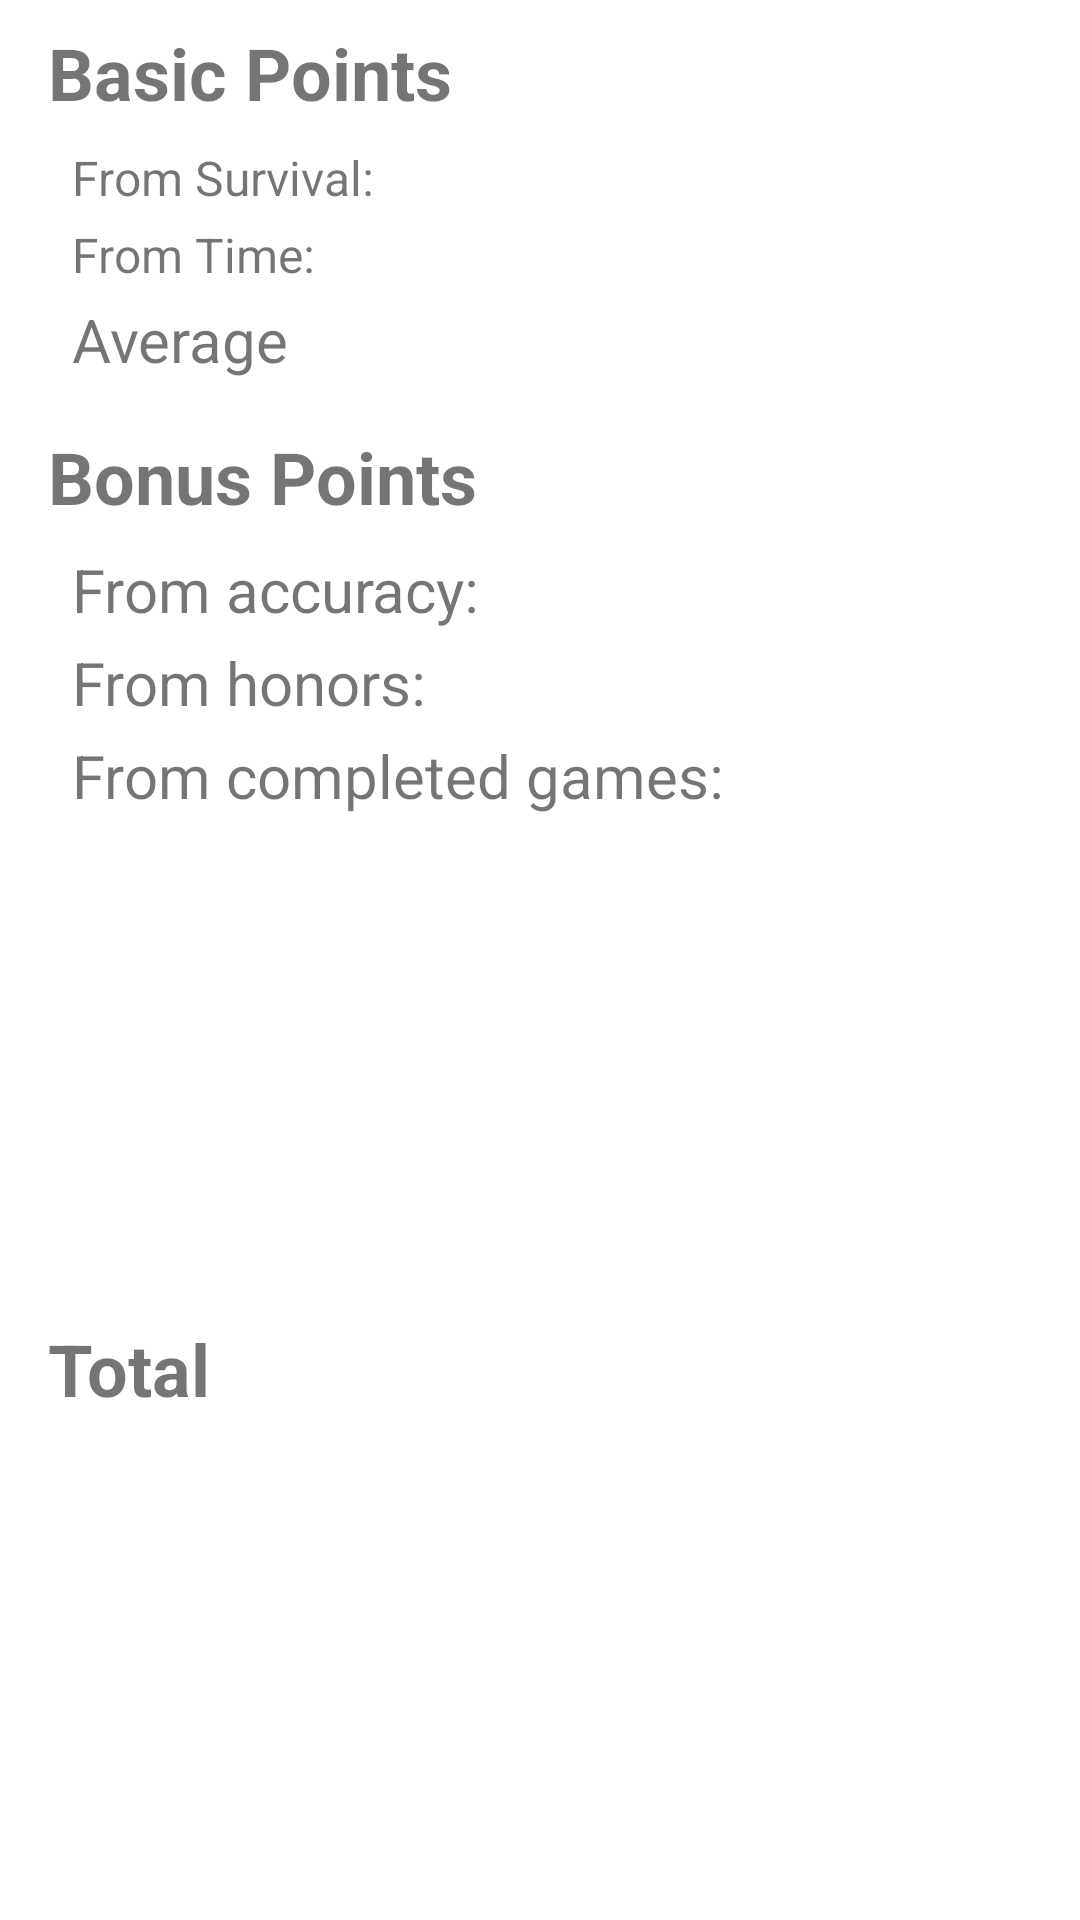

Write the Android layout XML for this screen, with the resource values it uses.
<!-- AndroidManifest.xml: application theme AppTheme -->
<!-- res/layout/game_analysis.xml -->
<?xml version="1.0" encoding="utf-8"?>
<androidx.constraintlayout.widget.ConstraintLayout xmlns:android="http://schemas.android.com/apk/res/android"
    xmlns:app="http://schemas.android.com/apk/res-auto"
    xmlns:tools="http://schemas.android.com/tools"
    android:layout_width="match_parent"
    android:layout_height="wrap_content"
    android:padding="@dimen/default_margin">


    <TextView
        android:id="@+id/textView2"
        android:layout_width="wrap_content"
        android:layout_height="wrap_content"
        android:layout_marginStart="@dimen/default_margin"
        android:layout_marginLeft="@dimen/default_margin"
        android:text="@string/basic_points"
        android:textSize="@dimen/item_score_player_name"
        android:textStyle="bold"
        app:layout_constraintStart_toStartOf="parent"
        app:layout_constraintTop_toTopOf="parent" />

    <TextView
        android:id="@+id/textView4"
        android:layout_width="0dp"
        android:layout_height="wrap_content"
        android:layout_marginStart="@dimen/double_default_margin"
        android:layout_marginLeft="@dimen/double_default_margin"
        android:layout_marginTop="@dimen/default_margin"
        android:layout_marginEnd="@dimen/default_margin"
        android:layout_marginRight="@dimen/default_margin"
        android:text="@string/details_score_survival_label"
        android:textSize="@dimen/secondary_item_score_text"
        app:layout_constraintEnd_toStartOf="@+id/survival_highscore"
        app:layout_constraintStart_toStartOf="parent"
        app:layout_constraintTop_toBottomOf="@+id/textView2" />

    <TextView
        android:id="@+id/survival_highscore"
        android:layout_width="wrap_content"
        android:layout_height="wrap_content"
        android:layout_gravity="bottom"
        android:layout_marginTop="@dimen/default_margin"
        android:layout_marginEnd="@dimen/double_default_margin"
        android:layout_marginRight="@dimen/double_default_margin"
        android:textSize="@dimen/secondary_item_score_text"
        app:layout_constraintEnd_toEndOf="parent"
        app:layout_constraintTop_toBottomOf="@+id/textView2"
        tools:text="20.000" />


    <TextView
        android:id="@+id/textView5"
        android:layout_width="0dp"
        android:layout_height="wrap_content"
        android:layout_marginStart="@dimen/double_default_margin"
        android:layout_marginLeft="@dimen/double_default_margin"
        android:layout_marginTop="@dimen/half_default_margin"
        android:layout_marginEnd="@dimen/default_margin"
        android:layout_marginRight="@dimen/default_margin"
        android:text="@string/details_score_time_label"
        android:textSize="@dimen/secondary_item_score_text"
        app:layout_constraintEnd_toStartOf="@+id/time_highscore"
        app:layout_constraintStart_toStartOf="parent"
        app:layout_constraintTop_toBottomOf="@+id/textView4" />

    <TextView
        android:id="@+id/time_highscore"
        android:layout_width="wrap_content"
        android:layout_height="wrap_content"
        android:layout_marginTop="@dimen/half_default_margin"
        android:layout_marginEnd="@dimen/double_default_margin"
        android:layout_marginRight="@dimen/double_default_margin"
        android:textSize="@dimen/secondary_item_score_text"
        app:layout_constraintEnd_toEndOf="parent"
        app:layout_constraintTop_toBottomOf="@+id/survival_highscore"
        tools:text="20.000" />


    <TextView
        android:id="@+id/textView6"
        android:layout_width="0dp"
        android:layout_height="wrap_content"
        android:layout_marginStart="@dimen/double_default_margin"
        android:layout_marginLeft="@dimen/double_default_margin"
        android:layout_marginTop="@dimen/half_default_margin"
        android:layout_marginEnd="@dimen/default_margin"
        android:layout_marginRight="@dimen/default_margin"
        android:text="@string/average"
        android:textSize="@dimen/item_score_text"
        app:layout_constraintEnd_toStartOf="@+id/average_highscore"
        app:layout_constraintStart_toStartOf="parent"
        app:layout_constraintTop_toBottomOf="@+id/textView5" />

    <TextView
        android:id="@+id/average_highscore"
        android:layout_width="wrap_content"
        android:layout_height="wrap_content"
        android:layout_marginTop="@dimen/half_default_margin"
        android:layout_marginEnd="@dimen/double_default_margin"
        android:layout_marginRight="@dimen/double_default_margin"
        android:textSize="@dimen/item_score_text"
        app:layout_constraintEnd_toEndOf="parent"
        app:layout_constraintTop_toBottomOf="@+id/time_highscore"
        tools:text="20.000" />

    <TextView
        android:id="@+id/textView3"
        android:layout_width="wrap_content"
        android:layout_height="wrap_content"
        android:layout_marginStart="@dimen/default_margin"
        android:layout_marginLeft="@dimen/default_margin"
        android:layout_marginTop="@dimen/double_default_margin"
        android:text="@string/bonus_points_label"
        android:textSize="@dimen/item_score_player_name"
        android:textStyle="bold"
        app:layout_constraintStart_toStartOf="parent"
        app:layout_constraintTop_toBottomOf="@+id/textView6" />

    <TextView
        android:id="@+id/textView9"
        android:layout_width="0dp"
        android:layout_height="wrap_content"
        android:layout_marginStart="@dimen/double_default_margin"
        android:layout_marginLeft="@dimen/double_default_margin"
        android:layout_marginTop="@dimen/half_default_margin"
        android:layout_marginEnd="@dimen/default_margin"
        android:layout_marginRight="@dimen/default_margin"
        android:text="@string/details_score_games_completed_label"
        android:textSize="@dimen/item_score_text"
        app:layout_constraintEnd_toStartOf="@+id/games_completed"
        app:layout_constraintStart_toStartOf="parent"
        app:layout_constraintTop_toBottomOf="@+id/textView8" />


    <TextView
        android:id="@+id/games_completed"
        android:layout_width="wrap_content"
        android:layout_height="wrap_content"
        android:layout_gravity="end"
        android:layout_marginTop="@dimen/half_default_margin"
        android:layout_marginEnd="@dimen/double_default_margin"
        android:layout_marginRight="@dimen/double_default_margin"
        android:textSize="@dimen/item_score_text"
        app:layout_constraintEnd_toEndOf="parent"
        app:layout_constraintTop_toBottomOf="@+id/badges"
        tools:text="500" />

    <TextView
        android:id="@+id/textView7"
        android:layout_width="0dp"
        android:layout_height="wrap_content"
        android:layout_marginStart="@dimen/double_default_margin"
        android:layout_marginLeft="@dimen/double_default_margin"
        android:layout_marginTop="@dimen/default_margin"
        android:layout_marginEnd="@dimen/default_margin"
        android:layout_marginRight="@dimen/default_margin"
        android:text="@string/details_score_accuracy_label"
        android:textSize="@dimen/item_score_text"
        app:layout_constraintEnd_toStartOf="@+id/accuracy"
        app:layout_constraintStart_toStartOf="parent"
        app:layout_constraintTop_toBottomOf="@+id/textView3" />


    <TextView
        android:id="@+id/accuracy"
        android:layout_width="wrap_content"
        android:layout_height="wrap_content"
        android:layout_gravity="end"
        android:layout_marginTop="@dimen/default_margin"
        android:layout_marginEnd="@dimen/double_default_margin"
        android:layout_marginRight="@dimen/double_default_margin"
        android:textSize="@dimen/item_score_text"
        app:layout_constraintEnd_toEndOf="parent"
        app:layout_constraintTop_toBottomOf="@+id/textView3"
        tools:text="300" />

    <TextView
        android:id="@+id/textView8"
        android:layout_width="0dp"
        android:layout_height="wrap_content"
        android:layout_marginStart="@dimen/double_default_margin"
        android:layout_marginLeft="@dimen/double_default_margin"
        android:layout_marginTop="@dimen/half_default_margin"
        android:layout_marginEnd="@dimen/default_margin"
        android:layout_marginRight="@dimen/default_margin"
        android:text="@string/details_score_badges_label"
        android:textSize="@dimen/item_score_text"
        app:layout_constraintEnd_toStartOf="@+id/badges"
        app:layout_constraintStart_toStartOf="parent"
        app:layout_constraintTop_toBottomOf="@+id/textView7" />


    <TextView
        android:id="@+id/badges"
        android:layout_width="wrap_content"
        android:layout_height="wrap_content"
        android:layout_gravity="right"
        android:layout_marginTop="@dimen/half_default_margin"
        android:layout_marginEnd="@dimen/double_default_margin"
        android:layout_marginRight="@dimen/double_default_margin"
        android:textSize="@dimen/item_score_text"
        app:layout_constraintEnd_toEndOf="parent"
        app:layout_constraintTop_toBottomOf="@+id/accuracy"
        tools:text="150" />"

    <TextView
        android:id="@+id/textView10"
        android:layout_width="wrap_content"
        android:layout_height="wrap_content"
        android:layout_gravity="end"
        android:layout_marginStart="@dimen/default_margin"
        android:layout_marginLeft="@dimen/default_margin"
        android:layout_marginTop="@dimen/double_default_margin"
        android:layout_marginBottom="@dimen/default_margin"
        android:text="@string/total"
        android:textSize="@dimen/item_score_player_name"
        android:textStyle="bold"
        app:layout_constraintBottom_toBottomOf="parent"
        app:layout_constraintStart_toStartOf="parent"
        app:layout_constraintTop_toBottomOf="@+id/textView9" />

    <TextView
        android:id="@+id/total_points"
        android:layout_width="wrap_content"
        android:layout_height="wrap_content"
        android:layout_gravity="end"
        android:layout_marginTop="@dimen/double_default_margin"
        android:layout_marginEnd="@dimen/default_margin"
        android:layout_marginRight="@dimen/default_margin"
        android:layout_marginBottom="@dimen/default_margin"
        android:textColor="@color/primaryColor"
        android:textSize="@dimen/item_score_player_name"
        app:layout_constraintBottom_toBottomOf="parent"
        app:layout_constraintEnd_toEndOf="parent"
        app:layout_constraintTop_toBottomOf="@+id/textView9"
        tools:text="25.000" />

</androidx.constraintlayout.widget.ConstraintLayout>
<!-- resources referenced by this layout -->
<resources>
  <color name="primaryColor">#2196f3</color>
  <dimen name="default_margin">8dp</dimen>
  <dimen name="double_default_margin">16dp</dimen>
  <dimen name="half_default_margin">4dp</dimen>
  <dimen name="item_score_player_name">24sp</dimen>
  <dimen name="item_score_text">20sp</dimen>
  <dimen name="secondary_item_score_text">16sp</dimen>
  <string name="average">Average</string>
  <string name="basic_points">Basic Points</string>
  <string name="bonus_points_label">Bonus Points</string>
  <string name="details_score_accuracy_label">From accuracy:</string>
  <string name="details_score_badges_label">From honors:</string>
  <string name="details_score_games_completed_label">From completed games:</string>
  <string name="details_score_survival_label">From Survival:</string>
  <string name="details_score_time_label">From Time:</string>
  <string name="total">Total</string>
  <style name="AppTheme" parent="Theme.MaterialComponents.Light.NoActionBar">
          
          <item name="colorPrimary">@color/primaryColor</item>
          <item name="colorPrimaryDark">@color/primaryDarkColor</item>
          <item name="colorAccent">@color/secondaryColor</item>
          <item name="android:soundEffectsEnabled">false</item>
      </style>
  <color name="primaryDarkColor">#0069c0</color>
  <color name="secondaryColor">#ffea00</color>
</resources>
